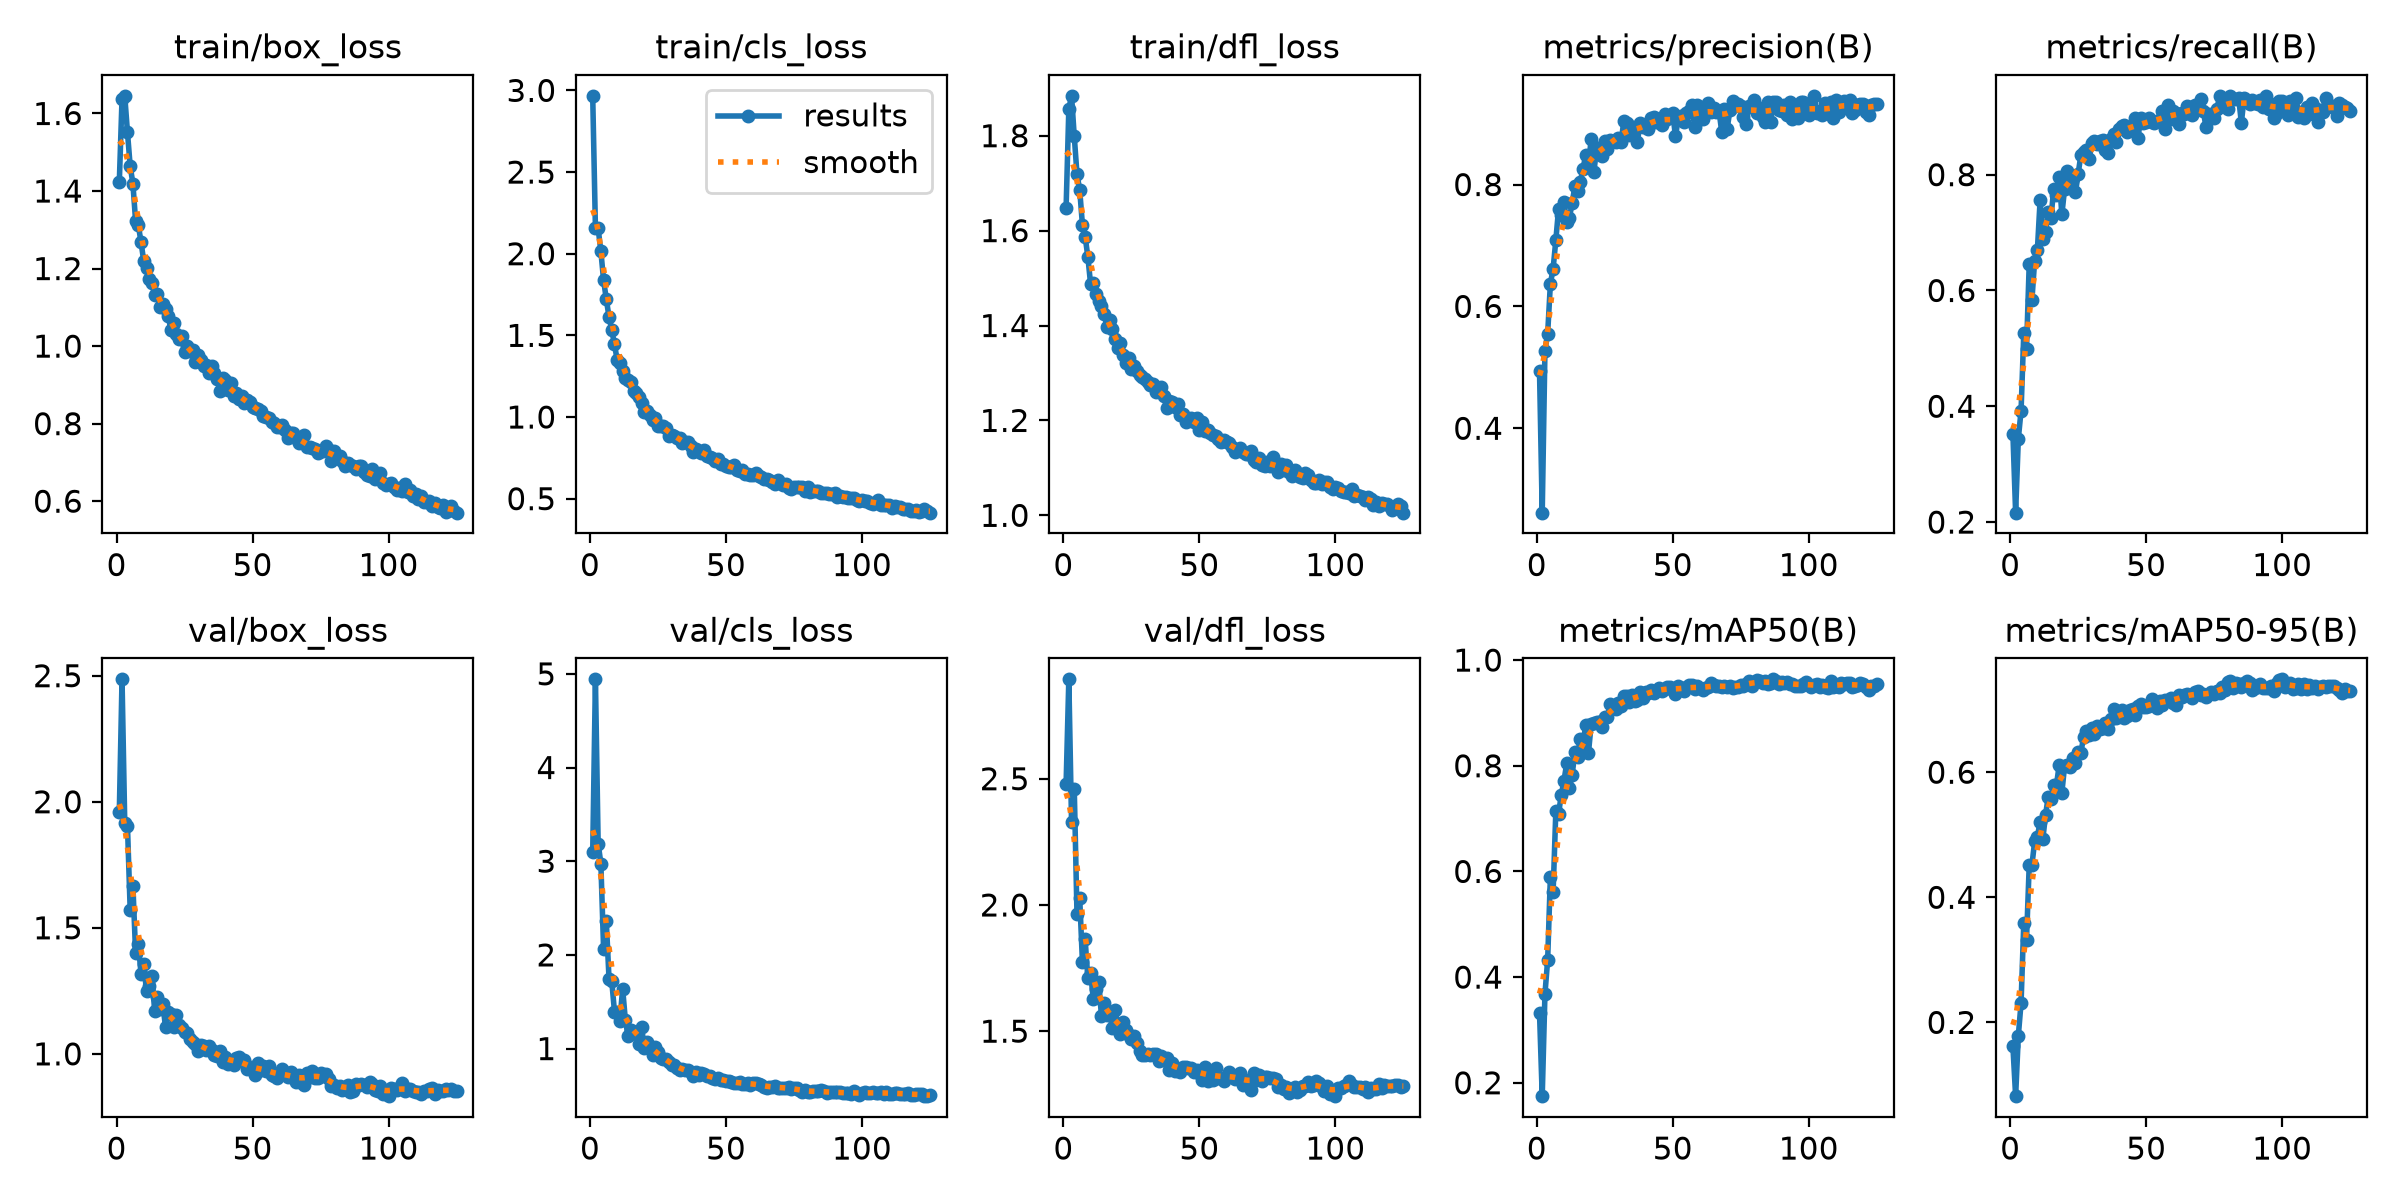

The data file committed next to this chart (first rows):
epoch, time, train/box_loss, train/cls_loss, train/dfl_loss, metrics/precision(B), metrics/recall(B), metrics/mAP50(B), metrics/mAP50-95(B), val/box_loss, val/cls_loss, val/dfl_loss, lr/pg0, lr/pg1, lr/pg2
1, 55.25, 1.422, 2.967, 1.648, 0.4942, 0.3524, 0.3325, 0.1616, 1.959, 3.095, 2.48, 0.0005535, 0.0005535, 0.0005535
2, 110.1, 1.638, 2.158, 1.856, 0.2615, 0.2162, 0.1746, 0.08203, 2.486, 4.941, 2.894, 0.001102, 0.001102, 0.001102
3, 157.9, 1.646, 2.155, 1.884, 0.5271, 0.3442, 0.368, 0.179, 1.917, 3.189, 2.328, 0.001643, 0.001643, 0.001643
4, 215.4, 1.552, 2.015, 1.799, 0.5553, 0.3923, 0.4327, 0.2312, 1.905, 2.975, 2.46, 0.001634, 0.001634, 0.001634
5, 280.3, 1.464, 1.838, 1.719, 0.6371, 0.5265, 0.5903, 0.3595, 1.571, 2.065, 1.964, 0.001623, 0.001623, 0.001623
6, 343.9, 1.419, 1.722, 1.686, 0.6617, 0.4987, 0.5601, 0.3317, 1.667, 2.361, 2.028, 0.001612, 0.001612, 0.001612
7, 407.4, 1.321, 1.612, 1.612, 0.7085, 0.646, 0.7136, 0.4516, 1.398, 1.744, 1.774, 0.001601, 0.001601, 0.001601
8, 471.3, 1.312, 1.534, 1.587, 0.7594, 0.5841, 0.7094, 0.4518, 1.435, 1.722, 1.863, 0.00159, 0.00159, 0.00159
9, 535.2, 1.268, 1.445, 1.545, 0.7495, 0.6517, 0.7446, 0.4895, 1.317, 1.396, 1.709, 0.001579, 0.001579, 0.001579
10, 598.9, 1.219, 1.349, 1.488, 0.7717, 0.67, 0.7716, 0.4968, 1.357, 1.394, 1.731, 0.001568, 0.001568, 0.001568
11, 662.5, 1.201, 1.328, 1.491, 0.7378, 0.7555, 0.8045, 0.5206, 1.248, 1.291, 1.628, 0.001557, 0.001557, 0.001557
12, 726.3, 1.173, 1.283, 1.466, 0.7457, 0.6891, 0.7577, 0.4932, 1.271, 1.641, 1.667, 0.001546, 0.001546, 0.001546
13, 790.1, 1.163, 1.236, 1.451, 0.7698, 0.7006, 0.7826, 0.5317, 1.309, 1.307, 1.693, 0.001535, 0.001535, 0.001535
14, 853.9, 1.133, 1.225, 1.441, 0.797, 0.7356, 0.8254, 0.5609, 1.171, 1.135, 1.56, 0.001524, 0.001524, 0.001524
15, 918, 1.135, 1.214, 1.424, 0.7902, 0.725, 0.8158, 0.5573, 1.226, 1.203, 1.61, 0.001513, 0.001513, 0.001513
16, 982, 1.101, 1.157, 1.397, 0.8042, 0.7754, 0.8497, 0.5792, 1.177, 1.173, 1.566, 0.001502, 0.001502, 0.001502
17, 1046, 1.11, 1.148, 1.412, 0.826, 0.7645, 0.8409, 0.5792, 1.198, 1.169, 1.573, 0.001491, 0.001491, 0.001491
18, 1109, 1.095, 1.12, 1.393, 0.8487, 0.7967, 0.8773, 0.6108, 1.105, 1.049, 1.511, 0.00148, 0.00148, 0.00148
19, 1173, 1.077, 1.083, 1.371, 0.8313, 0.7312, 0.8242, 0.5672, 1.168, 1.226, 1.585, 0.001469, 0.001469, 0.001469
20, 1237, 1.041, 1.03, 1.352, 0.8747, 0.7751, 0.8785, 0.6096, 1.158, 1.01, 1.523, 0.001458, 0.001458, 0.001458
21, 1300, 1.06, 1.038, 1.363, 0.8205, 0.8072, 0.8817, 0.6119, 1.107, 1.074, 1.487, 0.001447, 0.001447, 0.001447
22, 1364, 1.031, 1.013, 1.337, 0.8594, 0.7898, 0.8835, 0.6084, 1.154, 1.004, 1.537, 0.001436, 0.001436, 0.001436
23, 1427, 1.019, 0.9847, 1.321, 0.8604, 0.794, 0.8837, 0.6221, 1.116, 0.9309, 1.504, 0.001425, 0.001425, 0.001425
24, 1491, 1.026, 0.9945, 1.332, 0.8472, 0.7694, 0.8737, 0.6155, 1.101, 1.021, 1.485, 0.001414, 0.001414, 0.001414
25, 1555, 0.9839, 0.9444, 1.308, 0.871, 0.8016, 0.8931, 0.6324, 1.087, 0.9636, 1.469, 0.001403, 0.001403, 0.001403
26, 1618, 0.9994, 0.9423, 1.315, 0.858, 0.8343, 0.8931, 0.6313, 1.081, 0.8977, 1.479, 0.001392, 0.001392, 0.001392
27, 1682, 0.9883, 0.9474, 1.305, 0.8736, 0.8389, 0.916, 0.6567, 1.058, 0.8922, 1.454, 0.001381, 0.001381, 0.001381
28, 1745, 0.9902, 0.9314, 1.295, 0.8722, 0.842, 0.9089, 0.6654, 1.046, 0.891, 1.423, 0.00137, 0.00137, 0.00137
29, 1809, 0.958, 0.8818, 1.292, 0.8702, 0.8263, 0.9071, 0.6598, 1.038, 0.856, 1.406, 0.001359, 0.001359, 0.001359
30, 1873, 0.9759, 0.8927, 1.287, 0.8757, 0.8552, 0.9182, 0.6714, 1.011, 0.8256, 1.404, 0.001348, 0.001348, 0.001348
31, 1936, 0.9637, 0.8848, 1.281, 0.8692, 0.8585, 0.9135, 0.6609, 1.035, 0.8195, 1.409, 0.001337, 0.001337, 0.001337
32, 2000, 0.9479, 0.87, 1.274, 0.9044, 0.8525, 0.9315, 0.6734, 1.03, 0.7879, 1.406, 0.001326, 0.001326, 0.001326
33, 2063, 0.9519, 0.8735, 1.278, 0.9012, 0.8586, 0.9318, 0.6695, 1.015, 0.7757, 1.411, 0.001315, 0.001315, 0.001315
34, 2126, 0.9314, 0.8407, 1.26, 0.8811, 0.8598, 0.9198, 0.6703, 1.03, 0.7771, 1.409, 0.001304, 0.001304, 0.001304
35, 2189, 0.9474, 0.8495, 1.267, 0.8941, 0.8434, 0.9333, 0.6791, 1.016, 0.7696, 1.383, 0.001293, 0.001293, 0.001293
36, 2253, 0.931, 0.8448, 1.27, 0.8928, 0.8381, 0.9233, 0.6694, 0.9959, 0.7767, 1.402, 0.001282, 0.001282, 0.001282
37, 2316, 0.9161, 0.8195, 1.251, 0.8703, 0.8608, 0.9242, 0.6852, 0.9934, 0.7551, 1.386, 0.001271, 0.001271, 0.001271
38, 2379, 0.8852, 0.7847, 1.226, 0.9009, 0.8701, 0.9395, 0.7017, 1.01, 0.7092, 1.392, 0.00126, 0.00126, 0.00126
39, 2442, 0.9181, 0.8059, 1.241, 0.8947, 0.8559, 0.9288, 0.6865, 0.9662, 0.7527, 1.347, 0.001249, 0.001249, 0.001249
40, 2505, 0.9129, 0.7925, 1.238, 0.8975, 0.8781, 0.939, 0.6906, 0.9874, 0.7148, 1.374, 0.001238, 0.001238, 0.001238
41, 2568, 0.8868, 0.7798, 1.229, 0.8915, 0.8841, 0.9368, 0.699, 0.9595, 0.7408, 1.341, 0.001227, 0.001227, 0.001227
42, 2630, 0.9038, 0.7953, 1.234, 0.9098, 0.8856, 0.9433, 0.6869, 0.9723, 0.7277, 1.345, 0.001216, 0.001216, 0.001216
43, 2693, 0.872, 0.7623, 1.211, 0.9113, 0.874, 0.9378, 0.6892, 0.9561, 0.7121, 1.339, 0.001205, 0.001205, 0.001205
44, 2755, 0.878, 0.7559, 1.214, 0.902, 0.8799, 0.9422, 0.7, 0.9852, 0.7069, 1.36, 0.001194, 0.001194, 0.001194
45, 2818, 0.8641, 0.7478, 1.196, 0.908, 0.8814, 0.9477, 0.701, 0.9858, 0.689, 1.359, 0.001183, 0.001183, 0.001183
46, 2880, 0.8707, 0.7299, 1.203, 0.8984, 0.8972, 0.9419, 0.6921, 0.9716, 0.6772, 1.353, 0.001172, 0.001172, 0.001172
47, 2942, 0.8541, 0.7401, 1.204, 0.9162, 0.8639, 0.9448, 0.7053, 0.9768, 0.6866, 1.355, 0.001161, 0.001161, 0.001161
48, 3005, 0.8608, 0.7117, 1.196, 0.9071, 0.8979, 0.9496, 0.7085, 0.9411, 0.667, 1.339, 0.00115, 0.00115, 0.00115
49, 3067, 0.8567, 0.7098, 1.204, 0.9102, 0.889, 0.9489, 0.7045, 0.9476, 0.6615, 1.346, 0.001139, 0.001139, 0.001139
50, 3129, 0.8434, 0.7023, 1.18, 0.9171, 0.8906, 0.9444, 0.7038, 0.939, 0.6565, 1.335, 0.001128, 0.001128, 0.001128
51, 3191, 0.8415, 0.6951, 1.196, 0.8788, 0.8972, 0.9364, 0.7051, 0.9156, 0.6529, 1.308, 0.001117, 0.001117, 0.001117
52, 3254, 0.838, 0.6946, 1.178, 0.9081, 0.8914, 0.9512, 0.7171, 0.9639, 0.6417, 1.357, 0.001106, 0.001106, 0.001106
53, 3316, 0.8327, 0.7034, 1.18, 0.9118, 0.8887, 0.946, 0.7109, 0.9353, 0.6318, 1.304, 0.001095, 0.001095, 0.001095
54, 3379, 0.8202, 0.6745, 1.174, 0.9033, 0.892, 0.9406, 0.7032, 0.9517, 0.6294, 1.335, 0.001084, 0.001084, 0.001084
55, 3441, 0.8184, 0.6695, 1.168, 0.9167, 0.8942, 0.949, 0.7145, 0.9321, 0.6455, 1.308, 0.001073, 0.001073, 0.001073
56, 3503, 0.8139, 0.6768, 1.167, 0.9212, 0.9096, 0.9525, 0.7083, 0.9515, 0.627, 1.353, 0.001062, 0.001062, 0.001062
57, 3565, 0.8049, 0.6537, 1.161, 0.931, 0.8785, 0.9521, 0.7159, 0.9148, 0.6211, 1.313, 0.001051, 0.001051, 0.001051
58, 3628, 0.8017, 0.6539, 1.155, 0.8952, 0.9208, 0.9448, 0.7161, 0.9136, 0.6355, 1.314, 0.00104, 0.00104, 0.00104
59, 3690, 0.7919, 0.6468, 1.16, 0.9311, 0.8967, 0.9508, 0.7191, 0.904, 0.6118, 1.302, 0.001029, 0.001029, 0.001029
60, 3753, 0.7923, 0.6478, 1.155, 0.9083, 0.9106, 0.948, 0.7111, 0.9182, 0.6336, 1.318, 0.001018, 0.001018, 0.001018
... 65 more rows
